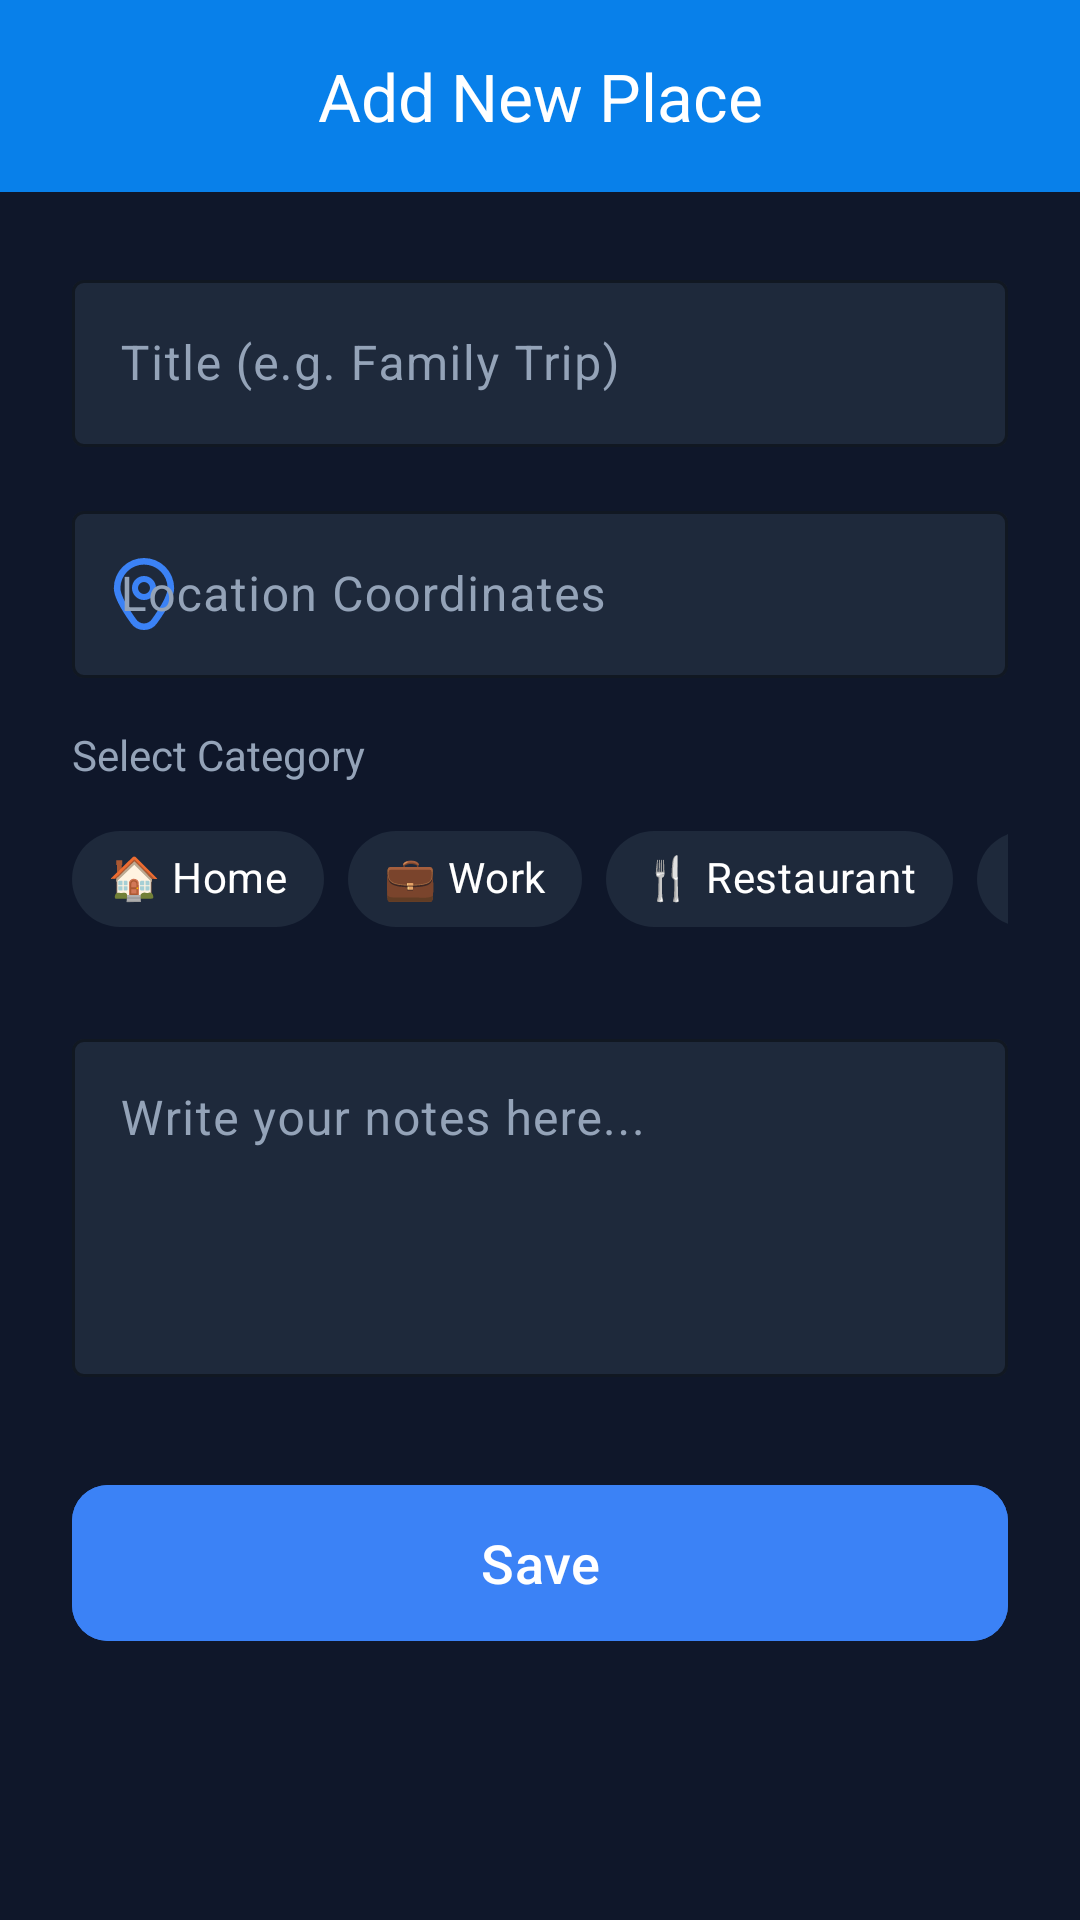

Write the Android layout XML for this screen, with the resource values it uses.
<!-- AndroidManifest.xml: application theme Theme.GeoVault -->
<!-- res/layout/activity_add.xml -->
<?xml version="1.0" encoding="utf-8"?>
<LinearLayout xmlns:android="http://schemas.android.com/apk/res/android"
    xmlns:app="http://schemas.android.com/apk/res-auto"
    xmlns:tools="http://schemas.android.com/tools"
    android:layout_width="match_parent"
    android:layout_height="match_parent"
    android:orientation="vertical"
    android:fitsSystemWindows="true"
    android:background="@color/bg_dark"
    tools:context=".AddActivity">

    <com.google.android.material.appbar.MaterialToolbar
        app:navigationIconTint="@color/white"
        android:id="@+id/toolbar"
        android:layout_width="match_parent"
        android:layout_height="wrap_content"
        app:title="Add New Place"
        app:titleTextColor="@color/white"
        app:titleCentered="true"
        android:background="@color/main_blue"/>

    <ScrollView
        android:layout_width="match_parent"
        android:layout_height="match_parent">

        <LinearLayout
            android:layout_width="match_parent"
            android:layout_height="wrap_content"
            android:orientation="vertical"
            android:padding="24dp">

            <com.google.android.material.textfield.TextInputLayout
                android:layout_width="match_parent"
                android:layout_height="wrap_content"
                android:hint="Title (e.g. Family Trip)"
                android:textColorHint="@color/text_gray"
                app:hintTextColor="@color/accent_blue"
                app:boxBackgroundColor="@color/card_dark"
                app:boxStrokeColor="@color/accent_blue">

                <com.google.android.material.textfield.TextInputEditText
                    android:id="@+id/etTitle"
                    android:layout_width="match_parent"
                    android:layout_height="wrap_content"
                    android:textColor="@color/white"
                    android:inputType="textCapSentences"/>
            </com.google.android.material.textfield.TextInputLayout>

            <com.google.android.material.textfield.TextInputLayout
                android:layout_width="match_parent"
                android:layout_height="wrap_content"
                android:layout_marginTop="16dp"
                android:hint="Location Coordinates"
                android:textColorHint="@color/text_gray"
                app:hintTextColor="@color/accent_blue"
                app:boxBackgroundColor="@color/card_dark"
                app:boxStrokeColor="@color/accent_blue"
                app:startIconDrawable="@drawable/marker_24"
                app:startIconTint="@color/accent_blue">

                <com.google.android.material.textfield.TextInputEditText
                    android:id="@+id/etLocation"
                    android:layout_width="match_parent"
                    android:layout_height="wrap_content"
                    android:textColor="@color/text_gray"
                    android:clickable="false"
                    android:cursorVisible="false"
                    android:focusable="false"
                    android:inputType="none"/>
            </com.google.android.material.textfield.TextInputLayout>
            <TextView
                android:layout_width="wrap_content"
                android:layout_height="wrap_content"
                android:text="Select Category"
                android:textColor="@color/text_gray"
                android:textSize="14sp"
                android:layout_marginTop="16dp"
                android:layout_marginBottom="8dp"/>

            <HorizontalScrollView
                android:layout_width="match_parent"
                android:layout_height="wrap_content"
                android:scrollbars="none"
                android:paddingBottom="8dp">

                <com.google.android.material.chip.ChipGroup
                    android:id="@+id/categoryChipGroup"
                    android:layout_width="wrap_content"
                    android:layout_height="wrap_content"
                    app:singleSelection="true"
                    app:selectionRequired="true">

                    <com.google.android.material.chip.Chip
                        android:id="@+id/add_home"
                        style="@style/Widget.MaterialComponents.Chip.Choice"
                        android:layout_width="wrap_content"
                        android:layout_height="wrap_content"
                        android:text="🏠 Home"
                        android:textColor="@color/white"
                        android:checkable="true"
                        app:chipBackgroundColor="@color/card_dark"
                        app:chipStrokeColor="@color/accent_blue"
                        app:checkedIconTint="@color/white"/>

                    <com.google.android.material.chip.Chip
                        android:id="@+id/add_work"
                        style="@style/Widget.MaterialComponents.Chip.Choice"
                        android:layout_width="wrap_content"
                        android:layout_height="wrap_content"
                        android:text="💼 Work"
                        android:textColor="@color/white"
                        android:checkable="true"
                        app:chipBackgroundColor="@color/card_dark"
                        app:chipStrokeColor="@color/accent_blue"
                        app:checkedIconTint="@color/white"/>

                    <com.google.android.material.chip.Chip
                        android:id="@+id/add_restaurant"
                        style="@style/Widget.MaterialComponents.Chip.Choice"
                        android:layout_width="wrap_content"
                        android:layout_height="wrap_content"
                        android:text="🍴 Restaurant"
                        android:textColor="@color/white"
                        android:checkable="true"
                        app:chipBackgroundColor="@color/card_dark"
                        app:chipStrokeColor="@color/accent_blue"
                        app:checkedIconTint="@color/white"/>

                    <com.google.android.material.chip.Chip
                        android:id="@+id/add_shopping"
                        style="@style/Widget.MaterialComponents.Chip.Choice"
                        android:layout_width="wrap_content"
                        android:layout_height="wrap_content"
                        android:text="🛍️ Shopping"
                        android:textColor="@color/white"
                        android:checkable="true"
                        app:chipBackgroundColor="@color/card_dark"
                        app:chipStrokeColor="@color/accent_blue"
                        app:checkedIconTint="@color/white"/>

                    <com.google.android.material.chip.Chip
                        android:id="@+id/add_travel"
                        style="@style/Widget.MaterialComponents.Chip.Choice"
                        android:layout_width="wrap_content"
                        android:layout_height="wrap_content"
                        android:text="✈️ Travel"
                        android:textColor="@color/white"
                        android:checkable="true"
                        app:chipBackgroundColor="@color/card_dark"
                        app:chipStrokeColor="@color/accent_blue"
                        app:checkedIconTint="@color/white"/>

                    <com.google.android.material.chip.Chip
                        android:id="@+id/add_hospital"
                        style="@style/Widget.MaterialComponents.Chip.Choice"
                        android:layout_width="wrap_content"
                        android:layout_height="wrap_content"
                        android:text="🏥 Hospital"
                        android:textColor="@color/white"
                        android:checkable="true"
                        app:chipBackgroundColor="@color/card_dark"
                        app:chipStrokeColor="@color/accent_blue"
                        app:checkedIconTint="@color/white"/>

                    <com.google.android.material.chip.Chip
                        android:id="@+id/add_entertainment"
                        style="@style/Widget.MaterialComponents.Chip.Choice"
                        android:layout_width="wrap_content"
                        android:layout_height="wrap_content"
                        android:text="🎬 Fun"
                        android:textColor="@color/white"
                        android:checkable="true"
                        app:chipBackgroundColor="@color/card_dark"
                        app:chipStrokeColor="@color/accent_blue"
                        app:checkedIconTint="@color/white"/>

                    <com.google.android.material.chip.Chip
                        android:id="@+id/add_other"
                        style="@style/Widget.MaterialComponents.Chip.Choice"
                        android:layout_width="wrap_content"
                        android:layout_height="wrap_content"
                        android:text="📍 Other"
                        android:textColor="@color/white"
                        android:checkable="true"
                        app:chipBackgroundColor="@color/card_dark"
                        app:chipStrokeColor="@color/accent_blue"
                        app:checkedIconTint="@color/white"/>

                </com.google.android.material.chip.ChipGroup>            </HorizontalScrollView>
            <com.google.android.material.textfield.TextInputLayout
                android:layout_width="match_parent"
                android:layout_height="wrap_content"
                android:layout_marginTop="16dp"
                android:hint="Write your notes here..."
                android:textColorHint="@color/text_gray"
                app:hintTextColor="@color/accent_blue"
                app:boxBackgroundColor="@color/card_dark"
                app:boxStrokeColor="@color/accent_blue">

                <com.google.android.material.textfield.TextInputEditText
                    android:id="@+id/etNote"
                    android:layout_width="match_parent"
                    android:layout_height="wrap_content"
                    android:textColor="@color/white"
                    android:gravity="top"
                    android:minLines="4"
                    android:inputType="textMultiLine"/>
            </com.google.android.material.textfield.TextInputLayout>

            <com.google.android.material.button.MaterialButton
                android:id="@+id/btnSave"
                android:layout_width="match_parent"
                android:layout_height="60dp"
                android:layout_marginTop="32dp"
                android:text="Save"
                android:textSize="18sp"
                android:textAllCaps="false"
                app:cornerRadius="12dp"
                android:textColor="@color/white"
                android:backgroundTint="@color/accent_blue"/>

        </LinearLayout>
    </ScrollView>
</LinearLayout>
<!-- resources referenced by this layout -->
<resources>
  <color name="accent_blue">#3B82F6</color>
  <color name="bg_dark">#0F172A</color>
  <color name="card_dark">#1E293B</color>
  <color name="main_blue">#0880ea</color>
  <color name="text_gray">#94A3B8</color>
  <color name="white">#FFFFFFFF</color>
  <!-- drawable marker_24 (drawable) -->
  <vector xmlns:android="http://schemas.android.com/apk/res/android"
      android:width="24dp"
      android:height="24dp"
      android:viewportWidth="24"
      android:viewportHeight="24"
      android:tint="@color/white">
      <path android:fillColor="@android:color/white"
          android:pathData="M12,6a4,4,0,1,0,4,4A4,4,0,0,0,12,6Zm0,6a2,2,0,1,1,2-2A2,2,0,0,1,12,12Z"/><path
      android:fillColor="@android:color/white"
      android:pathData="M12,24a5.271,5.271,0,0,1-4.311-2.2c-3.811-5.257-5.744-9.209-5.744-11.747a10.055,10.055,0,0,1,20.11,0c0,2.538-1.933,6.49-5.744,11.747A5.271,5.271,0,0,1,12,24ZM12,2.181a7.883,7.883,0,0,0-7.874,7.874c0,2.01,1.893,5.727,5.329,10.466a3.145,3.145,0,0,0,5.09,0c3.436-4.739,5.329-8.456,5.329-10.466A7.883,7.883,0,0,0,12,2.181Z"/>
  </vector>
  <style name="Theme.GeoVault" parent="Base.Theme.GeoVault" />
  <style name="Base.Theme.GeoVault" parent="Theme.Material3.DayNight.NoActionBar">
          
          
  
      </style>
</resources>
